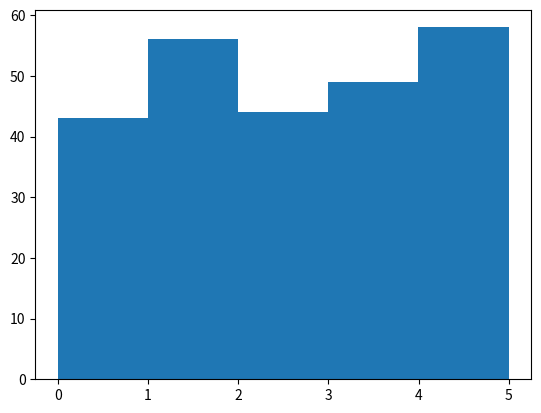

Write Python code to recreate this figure.
import numpy as np
import matplotlib.pyplot as plt
print('Machine Learning')
print()

# To create big data sets for testing, we use the Python
# module NumPy, which comes with a number of methods to create
# random data sets, of any size.

# Create an array containing 250 random floats between 0 and 5:
x = np.random.uniform(0.0, 5.0, 250)
# print(x)

# Histogram - To visualize the data set we can draw a histogram
# with the data we collected.
plt.hist(x, 5)  # 5 -  for 5 bars
plt.show()
